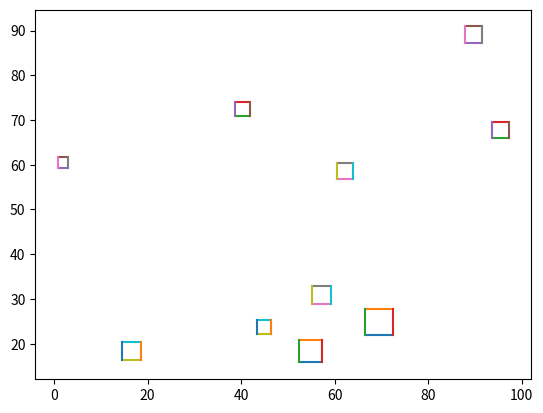

Reproduce this figure in Python.
import matplotlib.pyplot as plt
from matplotlib.patches import Rectangle
import random 



class obstacle:
    def __init__(self,min_size,max_size,area_size):
        self.size = random.random()*(max_size-min_size)+min_size
        self.x = random.random()*(area_size-2*self.size)+self.size
        self.y = random.random()*(area_size-2*self.size)+self.size
    def draw(self):
        ##plot the square obstacle
        #ca = plt.gca()
        #ca.add_patch(Rectangle(((self.x-self.size),(self.y-self.size)),self.size, self.size))
        plt.plot([self.x-self.size,self.x+self.size],[self.y-self.size,self.y-self.size])
        plt.plot([self.x-self.size,self.x+self.size],[self.y+self.size,self.y+self.size])
        plt.plot([self.x-self.size,self.x-self.size],[self.y+self.size,self.y-self.size])
        plt.plot([self.x+self.size,self.x+self.size],[self.y+self.size,self.y-self.size])
    def intersect(self,other):
        return not(self.x+self.size < other.x-other.size or self.x-self.size > other.x+other.size or self.y+self.size < other.y-other.size or self.y-self.size > other.y+other.size)


obstacles = []
min_size = 1
max_size = 3
area_size = 100
num_obs = 10
i=0
while i<num_obs:
    intercept  = False
    x = obstacle(min_size,max_size,area_size)
    for o in obstacles:
        if(x.intersect(o)):
            intercept = True
            break
    
    if(intercept):
        continue
    
    obstacles.append(x)
    obstacles[i].draw()
    i+=1

plt.show()


#     intercept = False
    
#     obstacles.append(obstacle(min_size,max_size,area_size))

#     print(i)
#     if(i!=0):
#         for j in range(0,i):
#             if (obstacles[i].intersect(obstacles[j])==False):   
#                 intercept = True
#     if(intercept==False):
#         obstacles[i].draw()
#         i+=1
# plt.show()



